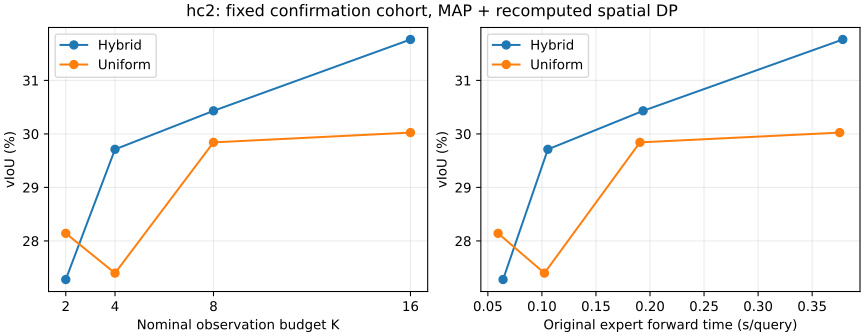

The table this chart was drawn from, first rows:
schedule	nominal_K	queries	tIoU_percent	vIoU_percent	R_03_percent	R_05_percent	mean_original_expert_forward_seconds
Hybrid	2	128	52.26	27.28	44.53	19.53	0.06406
Uniform	2	128	52.73	28.14	45.31	17.97	0.05947
Hybrid	4	128	52.77	29.71	47.66	23.44	0.1055
Uniform	4	128	52.92	27.4	41.41	18.75	0.1023
Hybrid	8	128	52.32	30.43	46.88	20.31	0.1936
Uniform	8	128	52.45	29.84	50.0	20.31	0.1907
Hybrid	16	128	52.74	31.76	50.78	23.44	0.3783
Uniform	16	128	53.43	30.02	45.31	20.31	0.3755
